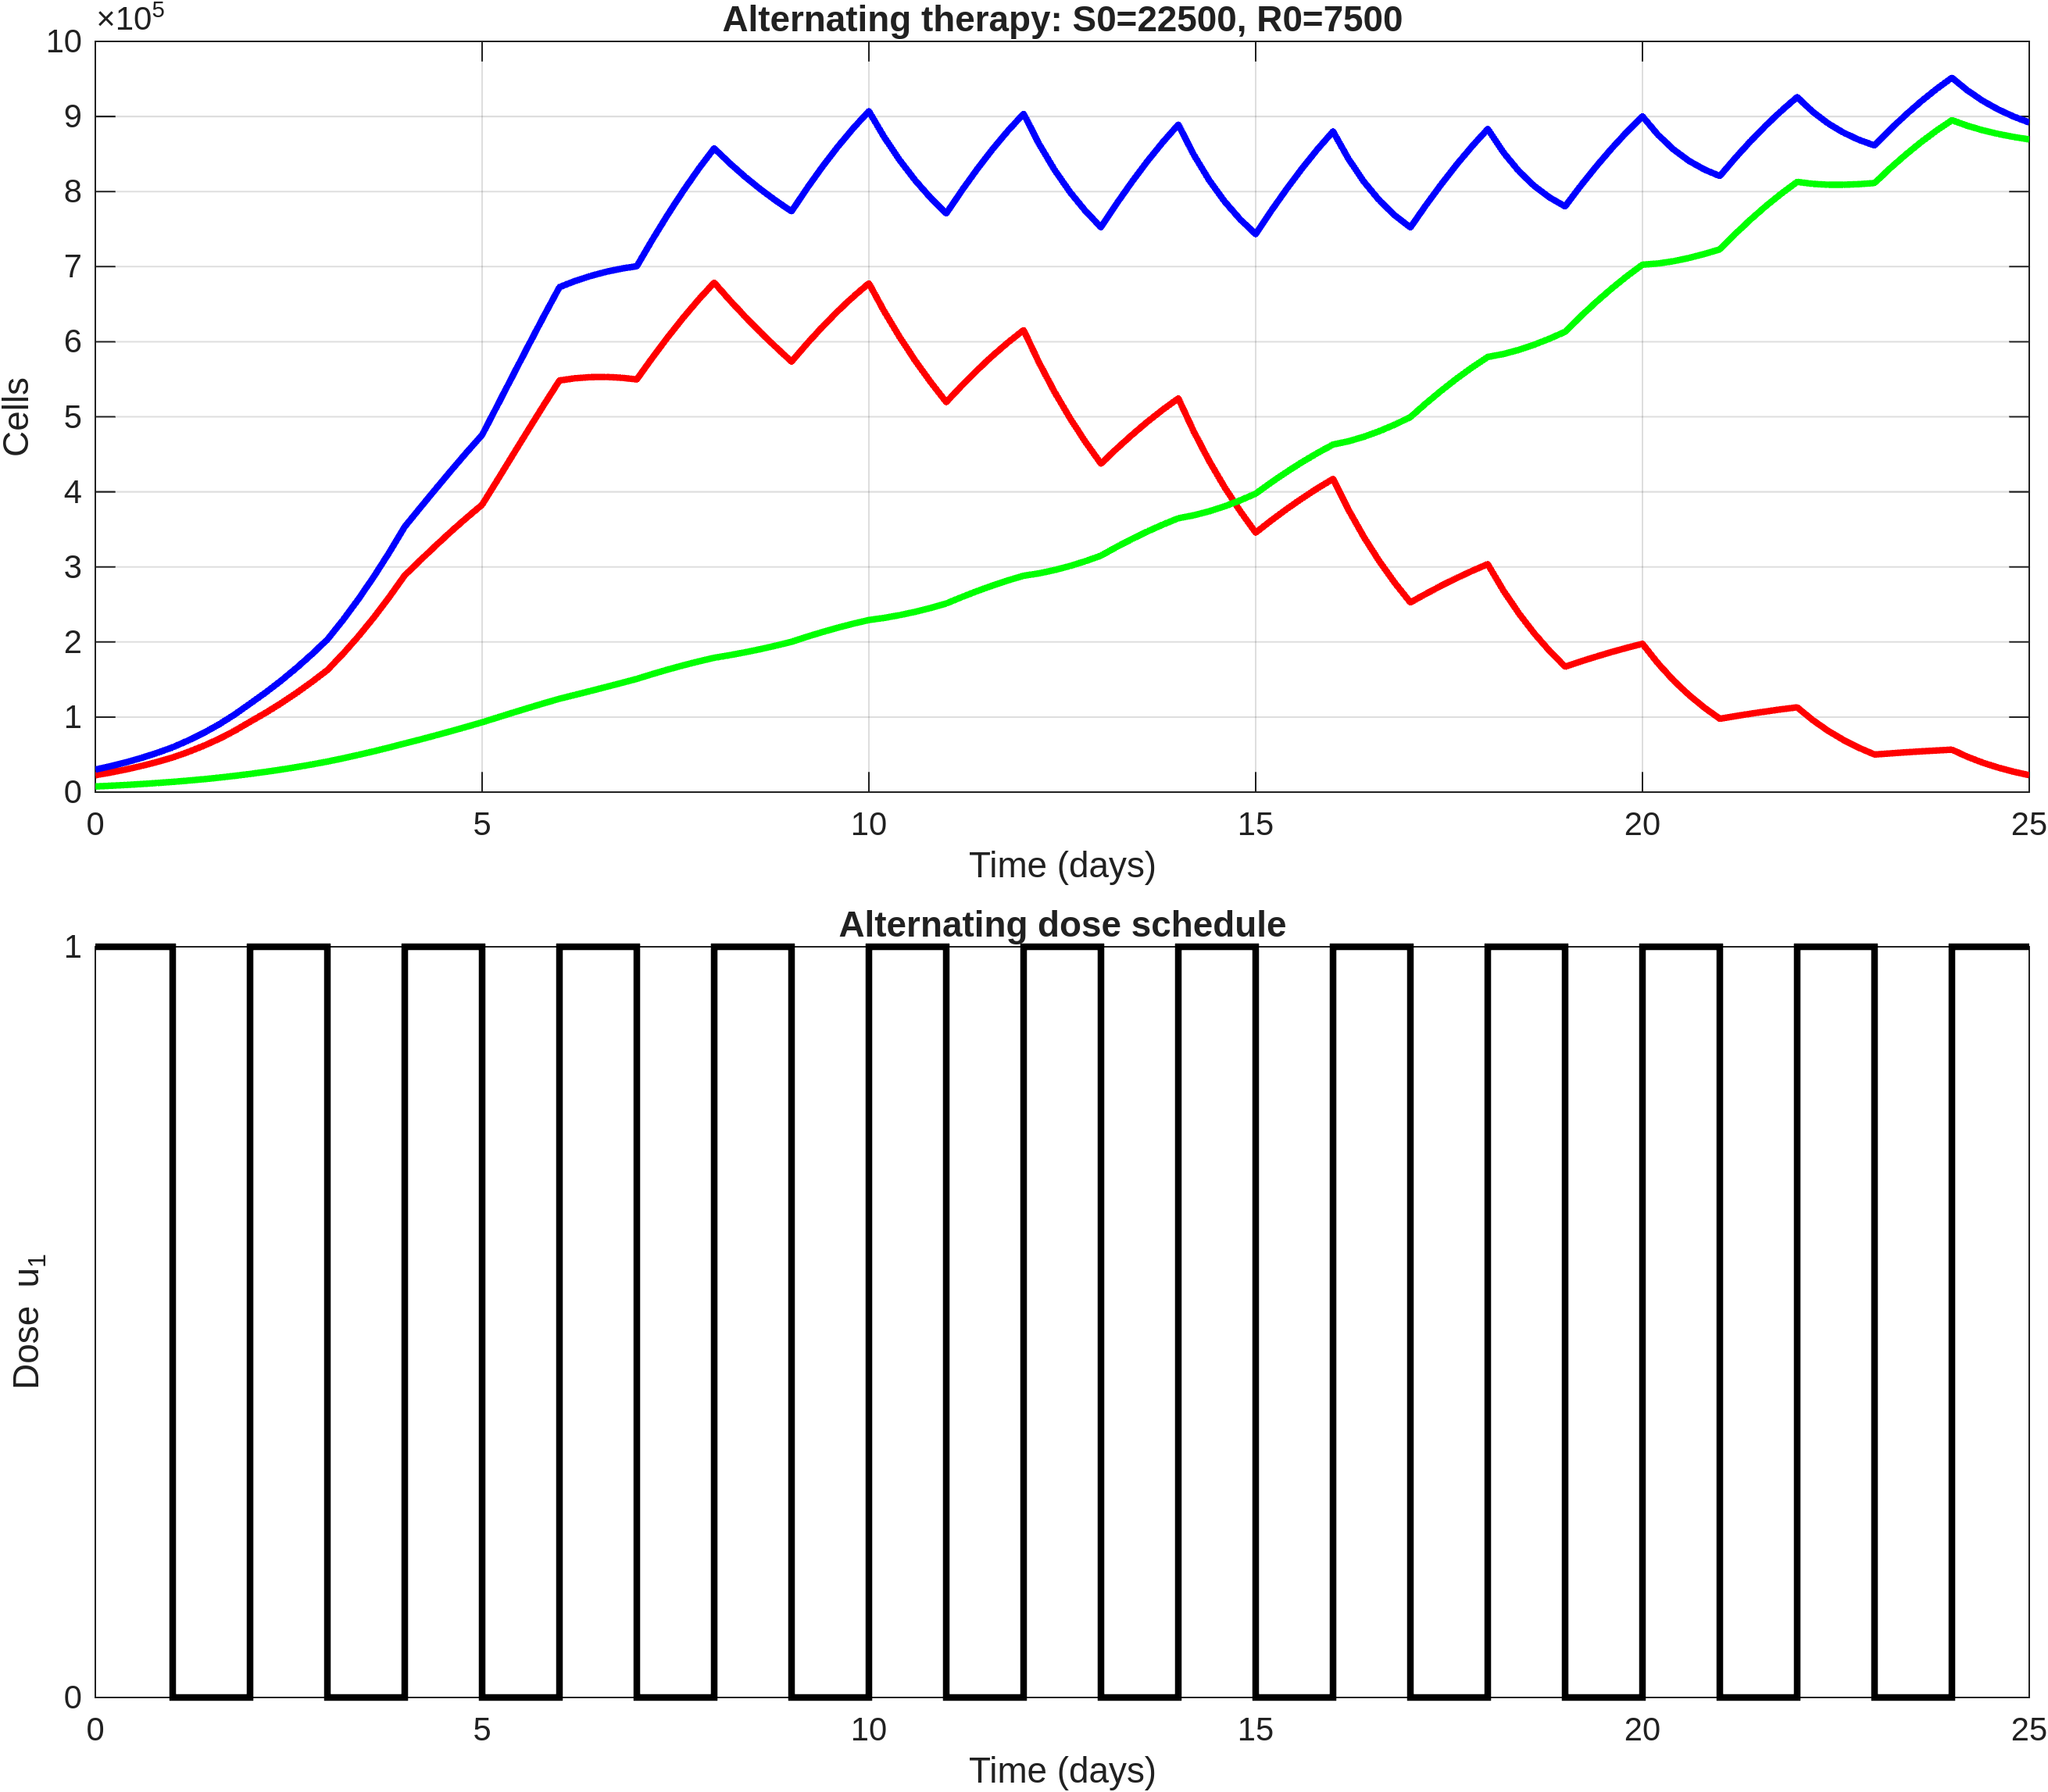

The table this chart was drawn from, first rows:
time, S, R, T, dose_u1
0, 22500, 7500, 30000, 1
0.2, 26132, 8471, 34603, 1
0.4, 30239, 9551, 39790, 1
0.6, 34899, 10760, 45659, 1
0.8, 40172, 12109, 52281, 1
1, 46116, 13614, 59730, 0
1.2, 53364, 15320, 68684, 0
1.4, 61588, 17207, 78795, 0
1.6, 70960, 19300, 90259, 0
1.8, 81611, 21617, 103227, 0
2, 93676, 24173, 117849, 1
2.2, 105533, 26959, 132492, 1
2.4, 118330, 29983, 148313, 1
2.6, 132106, 33266, 165373, 1
2.8, 146865, 36827, 183692, 1
3, 162558, 40671, 203230, 0
3.2, 184042, 44965, 229007, 0
3.4, 207366, 49529, 256895, 0
3.6, 232627, 54365, 286993, 0
3.8, 259808, 59460, 319268, 0
4, 288794, 64783, 353577, 1
4.2, 308708, 70086, 378794, 1
4.4, 328257, 75572, 403829, 1
4.6, 347270, 81216, 428486, 1
4.8, 365502, 87018, 452520, 1
5, 382759, 92963, 475722, 0
5.2, 416036, 99445, 515481, 0
5.4, 449576, 105880, 555456, 0
5.6, 483010, 112205, 595214, 0
5.8, 516048, 118384, 634432, 0
6, 548335, 124354, 672689, 1
6.2, 551258, 129491, 680749, 1
6.4, 552775, 134696, 687471, 1
6.6, 553029, 139975, 693004, 1
6.8, 551976, 145348, 697324, 1
7, 549698, 150832, 700530, 0
7.2, 578537, 157206, 735743, 0
7.4, 605992, 163221, 769213, 0
7.6, 631985, 168873, 800859, 0
7.8, 656254, 174112, 830366, 0
8, 678714, 178927, 857642, 1
8.2, 655360, 182382, 837742, 1
8.4, 633342, 186246, 819588, 1
8.6, 612411, 190489, 802900, 1
8.8, 592501, 195144, 787645, 1
9, 573460, 200209, 773669, 0
9.2, 597467, 206968, 804436, 0
9.4, 619944, 213253, 833197, 0
9.6, 640910, 219081, 859991, 0
9.8, 660190, 224409, 884598, 0
10, 677782, 229244, 907027, 1
10.2, 640000, 232116, 872117, 1
10.4, 605773, 235787, 841559, 1
10.6, 574532, 240204, 814736, 1
10.8, 545921, 245362, 791283, 1
11, 519492, 251217, 770709, 0
11.2, 541482, 259792, 801274, 0
11.4, 562114, 267781, 829895, 0
11.6, 581401, 275206, 856607, 0
11.8, 599179, 282009, 881188, 0
... 66 more rows
